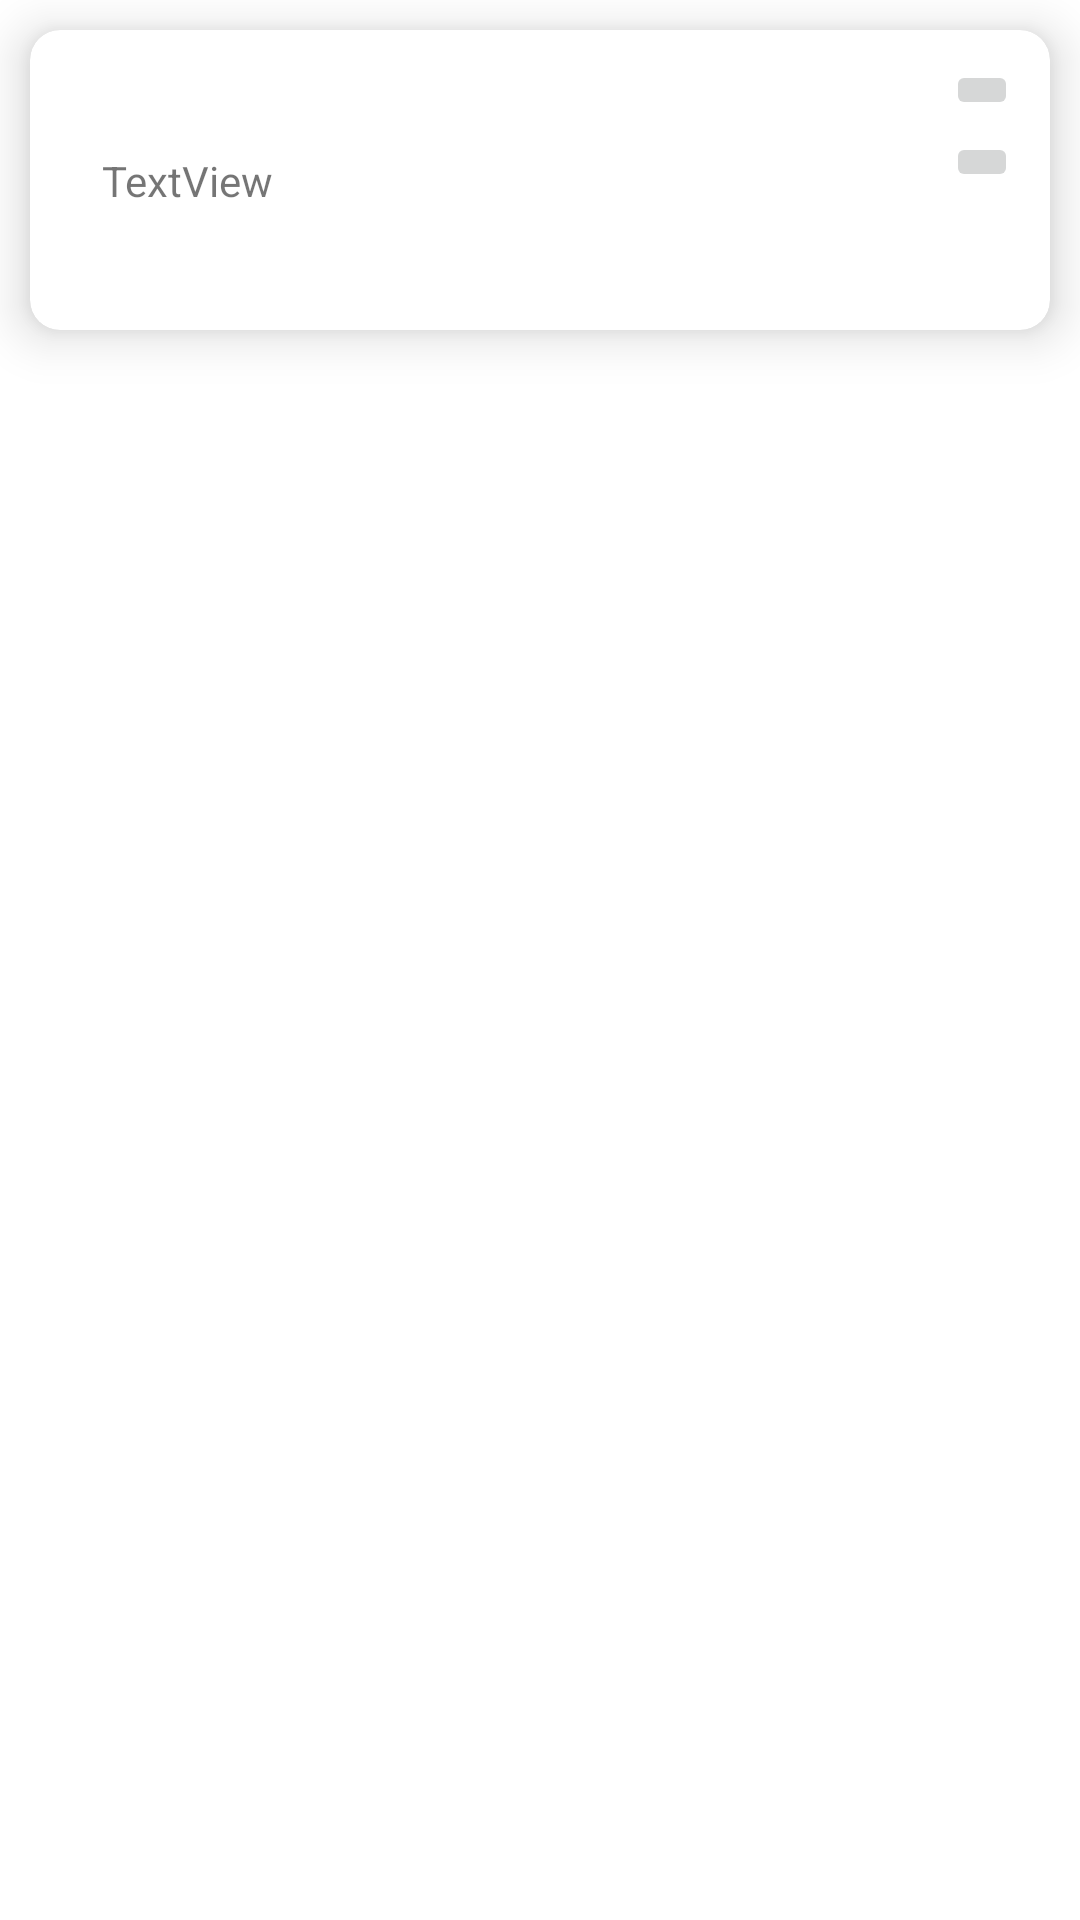

This screen was rendered from an Android layout file. Write that file and the resources it references.
<!-- AndroidManifest.xml: application theme Theme.FirebaseCrudProject -->
<!-- res/layout/notes_list.xml -->
<?xml version="1.0" encoding="utf-8"?>
<androidx.constraintlayout.widget.ConstraintLayout xmlns:android="http://schemas.android.com/apk/res/android"
    xmlns:tools="http://schemas.android.com/tools"
    android:layout_width="match_parent"
    android:layout_height="wrap_content"
    xmlns:app="http://schemas.android.com/apk/res-auto">

    <androidx.cardview.widget.CardView
        android:layout_width="0dp"
        android:layout_height="100dp"
        android:layout_margin="10dp"

        android:elevation="10dp"
        android:padding="10dp"
        app:cardCornerRadius="10dp"
        app:cardElevation="10dp"
        app:layout_constraintEnd_toEndOf="parent"
        app:layout_constraintStart_toStartOf="parent"
        app:layout_constraintTop_toTopOf="parent">


      <androidx.constraintlayout.widget.ConstraintLayout
          android:layout_width="match_parent"
          android:layout_height="match_parent">


          <TextView
              android:id="@+id/listtext"
              android:layout_width="wrap_content"
              android:layout_height="wrap_content"
              android:layout_marginStart="24dp"
              android:layout_marginLeft="24dp"
              android:layout_marginTop="24dp"
              android:layout_marginBottom="24dp"
              android:text="TextView"
              app:layout_constraintBottom_toBottomOf="parent"
              app:layout_constraintStart_toStartOf="parent"
              app:layout_constraintTop_toTopOf="parent" />

          <ImageButton
              android:id="@+id/delete"
              android:layout_width="wrap_content"
              android:layout_height="wrap_content"
              android:layout_marginStart="262dp"
              android:layout_marginLeft="262dp"

              android:layout_marginTop="10dp"
              android:layout_marginBottom="3dp"


              android:src="@drawable/ic_action_delete"
              app:layout_constraintBottom_toTopOf="@+id/edit"
              app:layout_constraintEnd_toEndOf="parent"
              app:layout_constraintHorizontal_bias="0.802"

              app:layout_constraintStart_toStartOf="parent"
              app:layout_constraintTop_toTopOf="parent" />

          <ImageButton
              android:id="@+id/edit"
              android:layout_width="wrap_content"
              android:layout_height="wrap_content"
              android:layout_marginStart="262dp"
              android:layout_marginLeft="262dp"
              android:layout_marginTop="4dp"


              android:src="@drawable/ic_action_edit"

              app:layout_constraintEnd_toEndOf="parent"
              app:layout_constraintHorizontal_bias="0.802"
              app:layout_constraintStart_toStartOf="parent"
              app:layout_constraintTop_toBottomOf="@+id/delete" />
      </androidx.constraintlayout.widget.ConstraintLayout>
    </androidx.cardview.widget.CardView>

</androidx.constraintlayout.widget.ConstraintLayout>
<!-- resources referenced by this layout -->
<resources>
  <style name="Theme.FirebaseCrudProject" parent="Theme.MaterialComponents.DayNight.DarkActionBar">
          
          <item name="colorPrimary">@color/purple_500</item>
          <item name="colorPrimaryVariant">@color/purple_700</item>
          <item name="colorOnPrimary">@color/white</item>
          
          <item name="colorSecondary">@color/teal_200</item>
          <item name="colorSecondaryVariant">@color/teal_700</item>
          <item name="colorOnSecondary">@color/black</item>
          
          <item name="android:statusBarColor" tools:targetApi="l">?attr/colorPrimaryVariant</item>
          
      </style>
  <!-- not gathered from this repository: default colours our renderer supplied (Android Studio template values) -->
  <color name="purple_500">#FF6200EE</color>
  <color name="purple_700">#FF3700B3</color>
  <color name="teal_200">#FF03DAC5</color>
  <color name="teal_700">#FF018786</color>
  <color name="black">#FF000000</color>
  <color name="white">#FFFFFFFF</color>
</resources>
